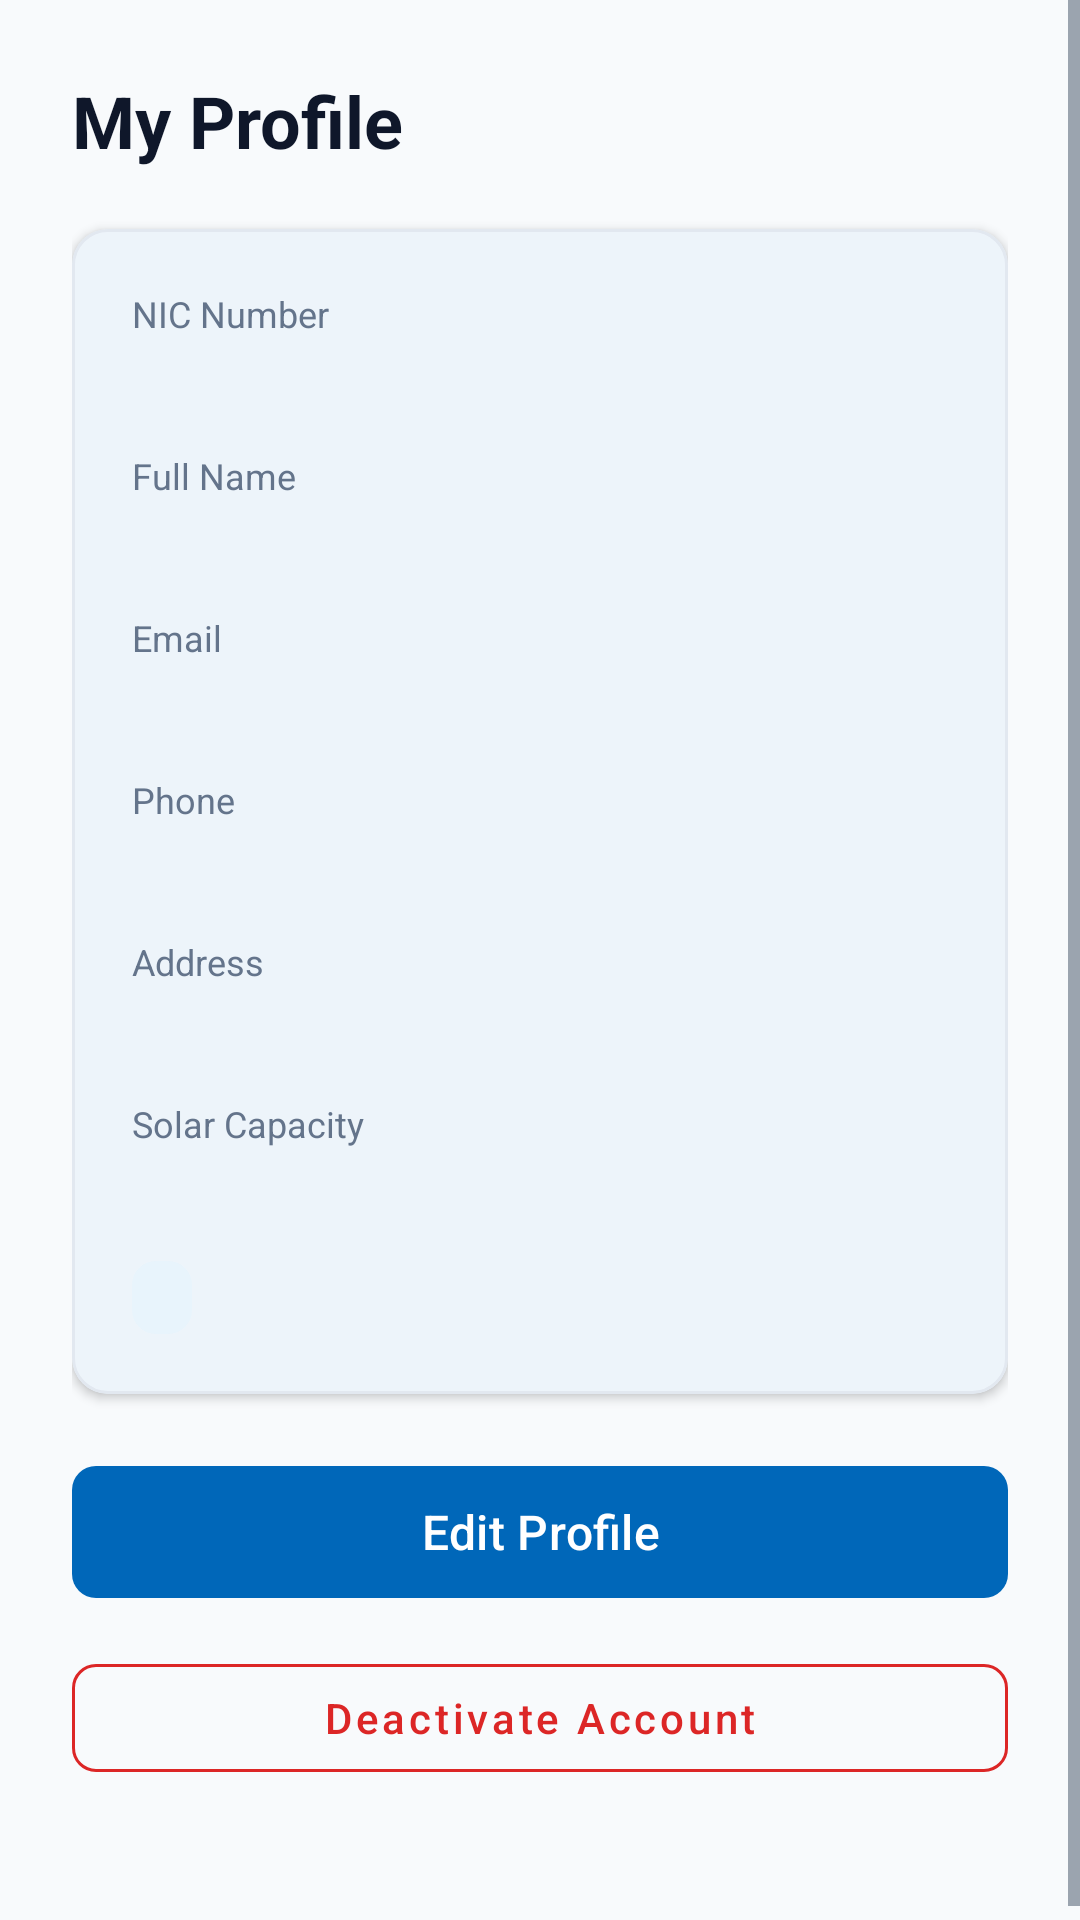

Layout XML and referenced resources for this Android screen:
<!-- AndroidManifest.xml: application theme Theme.SmartSolar -->
<!-- res/layout/activity_profile.xml -->
<?xml version="1.0" encoding="utf-8"?>
<ScrollView xmlns:android="http://schemas.android.com/apk/res/android"
    xmlns:app="http://schemas.android.com/apk/res-auto"
    android:layout_width="match_parent"
    android:layout_height="match_parent"
    android:background="@color/sg_bg"
    android:fillViewport="true">

    <LinearLayout
        android:layout_width="match_parent"
        android:layout_height="wrap_content"
        android:orientation="vertical"
        android:padding="@dimen/sg_space_6">

        
        <com.google.android.material.card.MaterialCardView
            android:id="@+id/cardOfflineBanner"
            android:layout_width="match_parent"
            android:layout_height="wrap_content"
            android:layout_marginBottom="@dimen/sg_space_4"
            android:visibility="gone"
            app:cardBackgroundColor="@color/sg_warning_soft"
            app:cardCornerRadius="@dimen/sg_radius_md"
            app:cardElevation="@dimen/sg_card_elevation_none">

            <TextView
                android:layout_width="match_parent"
                android:layout_height="wrap_content"
                android:padding="@dimen/sg_space_3"
                android:text="@string/offline_banner_text"
                android:textAlignment="center"
                android:textColor="@color/sg_warning"
                android:textSize="13sp" />
        </com.google.android.material.card.MaterialCardView>

        
        <TextView
            android:layout_width="wrap_content"
            android:layout_height="wrap_content"
            android:layout_marginBottom="@dimen/sg_space_5"
            android:text="@string/profile_title"
            android:textColor="@color/sg_text"
            android:textSize="24sp"
            android:textStyle="bold" />

        
        <ProgressBar
            android:id="@+id/progressBar"
            android:layout_width="wrap_content"
            android:layout_height="wrap_content"
            android:layout_gravity="center"
            android:layout_marginBottom="@dimen/sg_space_4"
            android:indeterminateTint="@color/sg_primary"
            android:visibility="gone" />

        
        <com.google.android.material.card.MaterialCardView
            android:layout_width="match_parent"
            android:layout_height="wrap_content"
            android:layout_marginBottom="@dimen/sg_space_5"
            app:cardBackgroundColor="@color/sg_surface"
            app:cardCornerRadius="@dimen/sg_radius_lg"
            app:cardElevation="@dimen/sg_card_elevation"
            app:strokeColor="@color/sg_border"
            app:strokeWidth="@dimen/sg_card_stroke">

            <LinearLayout
                android:layout_width="match_parent"
                android:layout_height="wrap_content"
                android:orientation="vertical"
                android:padding="@dimen/sg_space_5">

                
                <TextView
                    android:layout_width="wrap_content"
                    android:layout_height="wrap_content"
                    android:text="@string/profile_label_nic"
                    android:textColor="@color/sg_text_muted"
                    android:textSize="12sp" />

                <TextView
                    android:id="@+id/tvNic"
                    android:layout_width="wrap_content"
                    android:layout_height="wrap_content"
                    android:layout_marginBottom="@dimen/sg_space_4"
                    android:textColor="@color/sg_text"
                    android:textSize="16sp"
                    android:textStyle="bold" />

                
                <TextView
                    android:layout_width="wrap_content"
                    android:layout_height="wrap_content"
                    android:text="@string/profile_label_name"
                    android:textColor="@color/sg_text_muted"
                    android:textSize="12sp" />

                <TextView
                    android:id="@+id/tvFullName"
                    android:layout_width="wrap_content"
                    android:layout_height="wrap_content"
                    android:layout_marginBottom="@dimen/sg_space_4"
                    android:textColor="@color/sg_text"
                    android:textSize="16sp" />

                
                <TextView
                    android:layout_width="wrap_content"
                    android:layout_height="wrap_content"
                    android:text="@string/profile_label_email"
                    android:textColor="@color/sg_text_muted"
                    android:textSize="12sp" />

                <TextView
                    android:id="@+id/tvEmail"
                    android:layout_width="wrap_content"
                    android:layout_height="wrap_content"
                    android:layout_marginBottom="@dimen/sg_space_4"
                    android:textColor="@color/sg_text"
                    android:textSize="16sp" />

                
                <TextView
                    android:layout_width="wrap_content"
                    android:layout_height="wrap_content"
                    android:text="@string/profile_label_phone"
                    android:textColor="@color/sg_text_muted"
                    android:textSize="12sp" />

                <TextView
                    android:id="@+id/tvPhone"
                    android:layout_width="wrap_content"
                    android:layout_height="wrap_content"
                    android:layout_marginBottom="@dimen/sg_space_4"
                    android:textColor="@color/sg_text"
                    android:textSize="16sp" />

                
                <TextView
                    android:layout_width="wrap_content"
                    android:layout_height="wrap_content"
                    android:text="@string/profile_label_address"
                    android:textColor="@color/sg_text_muted"
                    android:textSize="12sp" />

                <TextView
                    android:id="@+id/tvAddress"
                    android:layout_width="wrap_content"
                    android:layout_height="wrap_content"
                    android:layout_marginBottom="@dimen/sg_space_4"
                    android:textColor="@color/sg_text"
                    android:textSize="16sp" />

                
                <TextView
                    android:layout_width="wrap_content"
                    android:layout_height="wrap_content"
                    android:text="@string/profile_label_solar"
                    android:textColor="@color/sg_text_muted"
                    android:textSize="12sp" />

                <TextView
                    android:id="@+id/tvSolarCapacity"
                    android:layout_width="wrap_content"
                    android:layout_height="wrap_content"
                    android:layout_marginBottom="@dimen/sg_space_2"
                    android:textColor="@color/sg_text"
                    android:textSize="16sp" />

                
                <TextView
                    android:id="@+id/tvStatus"
                    android:layout_width="wrap_content"
                    android:layout_height="wrap_content"
                    android:layout_marginTop="@dimen/sg_space_2"
                    android:background="@drawable/badge_bg"
                    android:paddingHorizontal="@dimen/sg_badge_padding_horizontal"
                    android:paddingVertical="@dimen/sg_space_1"
                    android:textColor="@color/sg_success"
                    android:textSize="12sp"
                    android:textStyle="bold" />

            </LinearLayout>
        </com.google.android.material.card.MaterialCardView>

        
        <com.google.android.material.button.MaterialButton
            android:id="@+id/btnEditProfile"
            android:layout_width="match_parent"
            android:layout_height="@dimen/sg_btn_height"
            android:layout_marginBottom="@dimen/sg_space_3"
            android:text="@string/profile_btn_edit"
            android:textAllCaps="false"
            android:textSize="16sp"
            app:backgroundTint="@color/sg_primary"
            app:cornerRadius="@dimen/sg_radius_md" />

        
        <com.google.android.material.button.MaterialButton
            android:id="@+id/btnDeactivate"
            style="@style/Widget.MaterialComponents.Button.OutlinedButton"
            android:layout_width="match_parent"
            android:layout_height="@dimen/sg_btn_height_sm"
            android:layout_marginBottom="@dimen/sg_space_6"
            android:text="@string/profile_btn_deactivate"
            android:textAllCaps="false"
            android:textColor="@color/sg_danger"
            app:cornerRadius="@dimen/sg_radius_md"
            app:strokeColor="@color/sg_danger" />

    </LinearLayout>
</ScrollView>
<!-- resources referenced by this layout -->
<resources>
  <color name="sg_bg">#F8FAFC</color>
  <color name="sg_border">#E2E8F0</color>
  <color name="sg_danger">#DC2626</color>
  <color name="sg_primary">#0067B9</color>
  <color name="sg_success">#16A34A</color>
  <color name="sg_surface">#FFFFFF</color>
  <color name="sg_text">#0F172A</color>
  <color name="sg_text_muted">#64748B</color>
  <color name="sg_warning">#D97706</color>
  <color name="sg_warning_soft">#FEF3C7</color>
  <dimen name="sg_badge_padding_horizontal">10dp</dimen>
  <dimen name="sg_btn_height">52dp</dimen>
  <dimen name="sg_btn_height_sm">48dp</dimen>
  <dimen name="sg_card_elevation">2dp</dimen>
  <dimen name="sg_card_elevation_none">0dp</dimen>
  <dimen name="sg_card_stroke">1dp</dimen>
  <dimen name="sg_radius_lg">12dp</dimen>
  <dimen name="sg_radius_md">8dp</dimen>
  <dimen name="sg_space_1">4dp</dimen>
  <dimen name="sg_space_2">8dp</dimen>
  <dimen name="sg_space_3">12dp</dimen>
  <dimen name="sg_space_4">16dp</dimen>
  <dimen name="sg_space_5">20dp</dimen>
  <dimen name="sg_space_6">24dp</dimen>
  <!-- drawable badge_bg (drawable) -->
  <?xml version="1.0" encoding="utf-8"?>
  <shape xmlns:android="http://schemas.android.com/apk/res/android"
      android:shape="rectangle">
      <solid android:color="@color/sg_primary_soft" />
      <corners android:radius="@dimen/sg_radius_md" />
  </shape>
  <string name="offline_banner_text">Offline — showing last synced data.</string>
  <string name="profile_btn_deactivate">Deactivate Account</string>
  <string name="profile_btn_edit">Edit Profile</string>
  <string name="profile_label_address">Address</string>
  <string name="profile_label_email">Email</string>
  <string name="profile_label_name">Full Name</string>
  <string name="profile_label_nic">NIC Number</string>
  <string name="profile_label_phone">Phone</string>
  <string name="profile_label_solar">Solar Capacity</string>
  <string name="profile_title">My Profile</string>
  <style name="Theme.SmartSolar" parent="Theme.Material3.DayNight.NoActionBar">
          
          <item name="colorPrimary">@color/sg_primary</item>
          <item name="colorPrimaryVariant">@color/sg_primary_hover</item>
          <item name="colorOnPrimary">@color/sg_text_on_primary</item>
          <item name="colorSecondary">@color/sg_secondary</item>
          <item name="colorOnSecondary">@color/sg_white</item>
          <item name="colorSurface">@color/sg_surface</item>
          <item name="colorOnSurface">@color/sg_text</item>
          <item name="colorError">@color/sg_danger</item>
          <item name="colorOnError">@color/sg_white</item>
          <item name="android:colorBackground">@color/sg_bg</item>
          <item name="android:windowBackground">@color/sg_bg</item>
          <item name="android:textColorPrimary">@color/sg_text</item>
          <item name="android:textColorSecondary">@color/sg_text_secondary</item>
  
          
          <item name="android:statusBarColor">@color/sg_bg</item>
          <item name="android:windowLightStatusBar">true</item>
      </style>
  <color name="sg_primary_soft">#E8F4FC</color>
  <color name="sg_primary_hover">#004A86</color>
  <color name="sg_text_on_primary">#FFFFFF</color>
  <color name="sg_secondary">#43B02A</color>
  <color name="sg_white">#FFFFFF</color>
  <color name="sg_text_secondary">#475569</color>
</resources>
